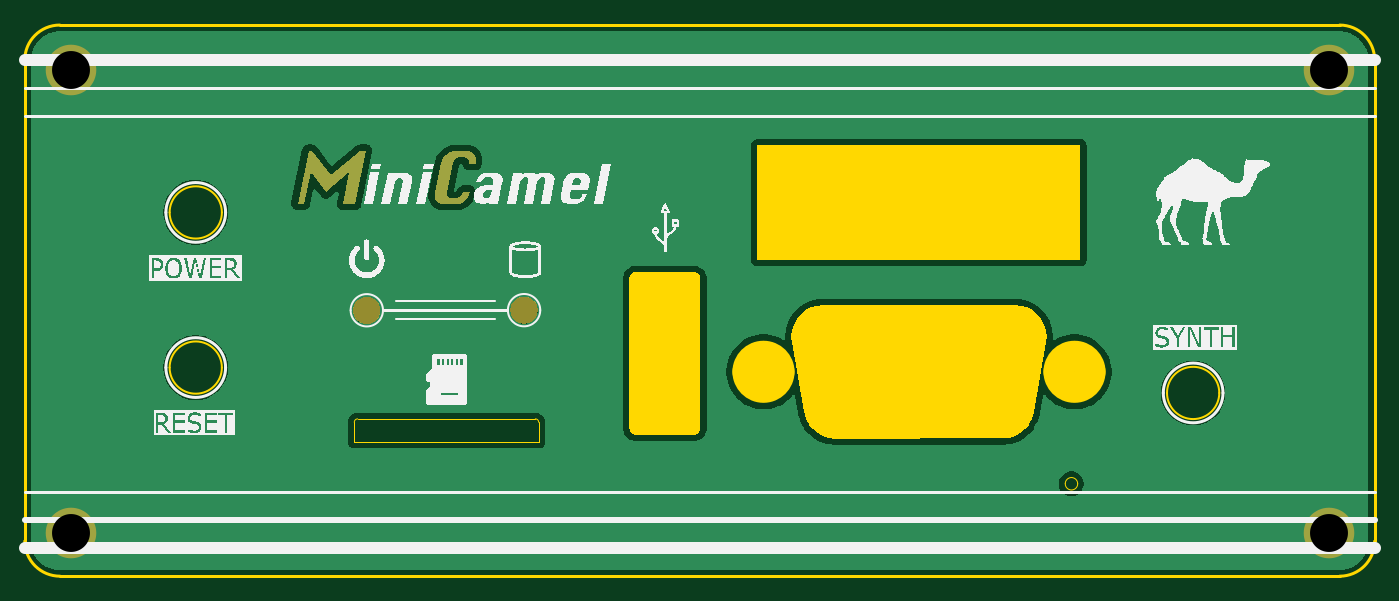
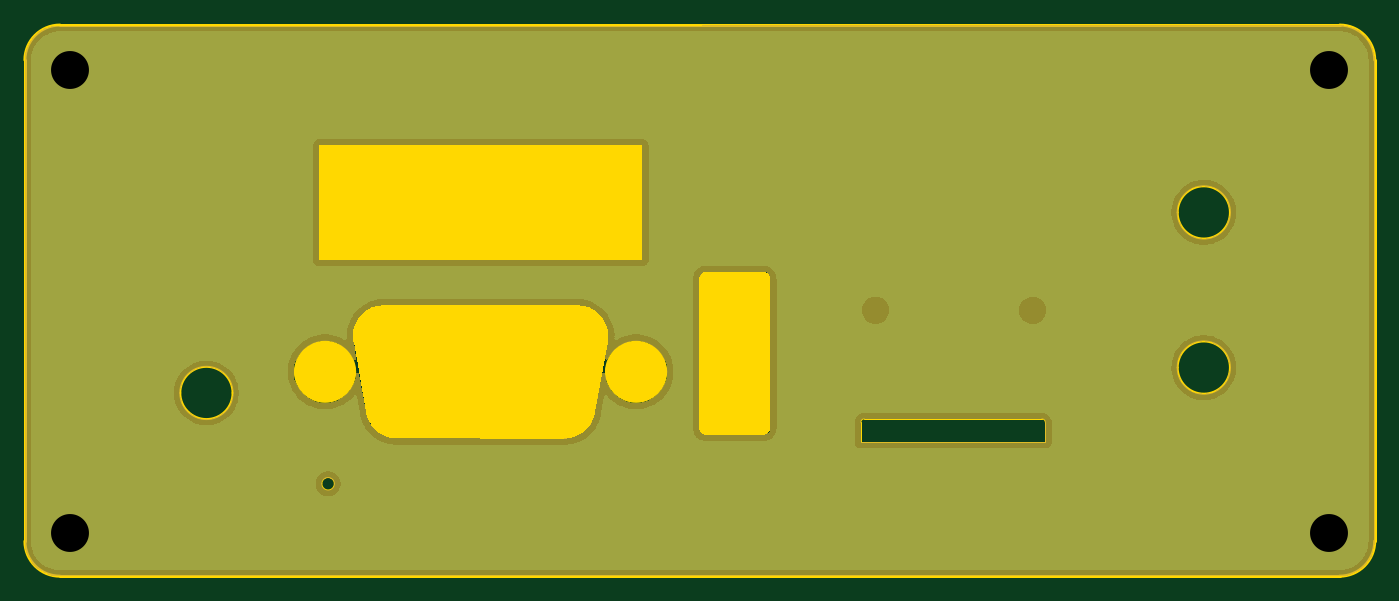
Circuit board: 11 layer files. Board 108.5 x 44.3 mm.
- bottom_copper: MiniCamel_FrontPlate-B_Cu.gbr (31734 bytes)
- bottom_mask: MiniCamel_FrontPlate-B_Mask.gbr (26335 bytes)
- paste: MiniCamel_FrontPlate-B_Paste.gbr (463 bytes)
- bottom_silk: MiniCamel_FrontPlate-B_Silkscreen.gbr (464 bytes)
- outline: MiniCamel_FrontPlate-Edge_Cuts.gbr (6536 bytes)
- top_copper: MiniCamel_FrontPlate-F_Cu.gbr (41701 bytes)
- top_mask: MiniCamel_FrontPlate-F_Mask.gbr (6479 bytes)
- paste: MiniCamel_FrontPlate-F_Paste.gbr (463 bytes)
- top_silk: MiniCamel_FrontPlate-F_Silkscreen.gbr (104174 bytes)
- drill: MiniCamel_FrontPlate-NPTH.drl (269 bytes)
- drill: MiniCamel_FrontPlate-PTH.drl (387 bytes)

=== bottom_copper: MiniCamel_FrontPlate-B_Cu.gbr (31734 bytes, source omitted) ===
=== bottom_mask: MiniCamel_FrontPlate-B_Mask.gbr (26335 bytes, source omitted) ===
=== paste: MiniCamel_FrontPlate-B_Paste.gbr ===
%TF.GenerationSoftware,KiCad,Pcbnew,9.0.0*%
%TF.CreationDate,2025-03-14T14:53:35-04:00*%
%TF.ProjectId,MiniCamel_FrontPlate,4d696e69-4361-46d6-956c-5f46726f6e74,rev?*%
%TF.SameCoordinates,Original*%
%TF.FileFunction,Paste,Bot*%
%TF.FilePolarity,Positive*%
%FSLAX46Y46*%
G04 Gerber Fmt 4.6, Leading zero omitted, Abs format (unit mm)*
G04 Created by KiCad (PCBNEW 9.0.0) date 2025-03-14 14:53:35*
%MOMM*%
%LPD*%
G01*
G04 APERTURE LIST*
G04 APERTURE END LIST*
M02*

=== bottom_silk: MiniCamel_FrontPlate-B_Silkscreen.gbr ===
%TF.GenerationSoftware,KiCad,Pcbnew,9.0.0*%
%TF.CreationDate,2025-03-14T14:53:35-04:00*%
%TF.ProjectId,MiniCamel_FrontPlate,4d696e69-4361-46d6-956c-5f46726f6e74,rev?*%
%TF.SameCoordinates,Original*%
%TF.FileFunction,Legend,Bot*%
%TF.FilePolarity,Positive*%
%FSLAX46Y46*%
G04 Gerber Fmt 4.6, Leading zero omitted, Abs format (unit mm)*
G04 Created by KiCad (PCBNEW 9.0.0) date 2025-03-14 14:53:35*
%MOMM*%
%LPD*%
G01*
G04 APERTURE LIST*
G04 APERTURE END LIST*
M02*

=== outline: MiniCamel_FrontPlate-Edge_Cuts.gbr ===
%TF.GenerationSoftware,KiCad,Pcbnew,9.0.0*%
%TF.CreationDate,2025-03-14T14:53:35-04:00*%
%TF.ProjectId,MiniCamel_FrontPlate,4d696e69-4361-46d6-956c-5f46726f6e74,rev?*%
%TF.SameCoordinates,Original*%
%TF.FileFunction,Profile,NP*%
%FSLAX46Y46*%
G04 Gerber Fmt 4.6, Leading zero omitted, Abs format (unit mm)*
G04 Created by KiCad (PCBNEW 9.0.0) date 2025-03-14 14:53:35*
%MOMM*%
%LPD*%
G01*
G04 APERTURE LIST*
%TA.AperFunction,Profile*%
%ADD10C,0.200000*%
%TD*%
%TA.AperFunction,Profile*%
%ADD11C,0.050000*%
%TD*%
%TA.AperFunction,Profile*%
%ADD12C,0.254000*%
%TD*%
%TA.AperFunction,Profile*%
%ADD13C,0.000000*%
%TD*%
%TA.AperFunction,Profile*%
%ADD14C,2.499990*%
%TD*%
%TA.AperFunction,Profile*%
%ADD15C,0.100000*%
%TD*%
G04 APERTURE END LIST*
D10*
X173620000Y-97780000D02*
G75*
G02*
X169420000Y-97780000I-2100000J0D01*
G01*
X169420000Y-97780000D02*
G75*
G02*
X173620000Y-97780000I2100000J0D01*
G01*
D11*
X162240000Y-105080000D02*
G75*
G02*
X161240000Y-105080000I-500000J0D01*
G01*
X161240000Y-105080000D02*
G75*
G02*
X162240000Y-105080000I500000J0D01*
G01*
D10*
X93450000Y-83270000D02*
G75*
G02*
X89250000Y-83270000I-2100000J0D01*
G01*
X89250000Y-83270000D02*
G75*
G02*
X93450000Y-83270000I2100000J0D01*
G01*
X93450000Y-95740000D02*
G75*
G02*
X89250000Y-95740000I-2100000J0D01*
G01*
X89250000Y-95740000D02*
G75*
G02*
X93450000Y-95740000I2100000J0D01*
G01*
D12*
%TO.C,REF\u002A\u002A*%
X77610000Y-71019172D02*
X77610000Y-106997724D01*
X77610000Y-109683095D02*
X77610000Y-106997724D01*
X183300828Y-68210000D02*
X80419172Y-68210000D01*
X183300828Y-112510000D02*
X80436905Y-112510000D01*
X186110000Y-106997771D02*
X186110000Y-71019172D01*
X186110000Y-109700828D02*
X186110000Y-106997771D01*
X77610000Y-71019172D02*
G75*
G02*
X80419172Y-68210000I2809181J-9D01*
G01*
X80436905Y-112510000D02*
G75*
G02*
X77610000Y-109683095I-4J2826901D01*
G01*
X183300828Y-68210000D02*
G75*
G02*
X186110000Y-71019172I-28J-2809200D01*
G01*
X186110000Y-109700828D02*
G75*
G02*
X183300828Y-112510000I-2809200J28D01*
G01*
D13*
%TA.AperFunction,Profile*%
G36*
X131360000Y-88050492D02*
G01*
X131360000Y-88050492D01*
G75*
G02*
X131919017Y-88609509I0J-559008D01*
G01*
X131919017Y-100590491D01*
G75*
G02*
X131360000Y-101149509I-559017J-9D01*
G01*
X126760000Y-101149509D01*
G75*
G02*
X126200983Y-100590492I0J559009D01*
G01*
X126200983Y-88609509D01*
G75*
G02*
X126760000Y-88050492I559017J9D01*
G01*
X131360000Y-88050492D01*
G37*
%TD.AperFunction*%
D14*
X138234225Y-96079240D02*
G75*
G02*
X135734235Y-96079240I-1249995J0D01*
G01*
X135734235Y-96079240D02*
G75*
G02*
X138234225Y-96079240I1249995J0D01*
G01*
X163234175Y-96079240D02*
G75*
G02*
X160734185Y-96079240I-1249995J0D01*
G01*
X160734185Y-96079240D02*
G75*
G02*
X163234175Y-96079240I1249995J0D01*
G01*
D13*
%TA.AperFunction,Profile*%
G36*
X157707330Y-90764800D02*
G01*
X157708350Y-90765310D01*
X157709360Y-90765050D01*
X158182570Y-90908560D01*
X158183330Y-90909320D01*
X158184600Y-90909320D01*
X158620460Y-91142500D01*
X158621220Y-91143260D01*
X158622240Y-91143770D01*
X159004510Y-91457200D01*
X159005020Y-91458220D01*
X159006030Y-91458730D01*
X159319720Y-91841000D01*
X159319980Y-91842010D01*
X159320740Y-91842770D01*
X159553910Y-92278890D01*
X159554170Y-92279910D01*
X159554670Y-92280920D01*
X159698180Y-92753870D01*
X159698180Y-92755140D01*
X159698690Y-92756160D01*
X159747210Y-93248160D01*
X159746950Y-93249170D01*
X159747210Y-93250190D01*
X159704790Y-93679960D01*
X159704790Y-93680210D01*
X159704790Y-93680460D01*
X159702760Y-93683770D01*
X159700980Y-93687320D01*
X159700720Y-93687320D01*
X159700470Y-93687580D01*
X159695900Y-93691130D01*
X158704030Y-99347710D01*
X158698690Y-99402320D01*
X158698190Y-99403080D01*
X158698190Y-99404350D01*
X158554680Y-99877560D01*
X158553910Y-99878320D01*
X158553910Y-99879330D01*
X158320740Y-100315450D01*
X158319980Y-100316210D01*
X158319730Y-100317230D01*
X158006040Y-100699500D01*
X158005020Y-100700010D01*
X158004510Y-100701020D01*
X157622240Y-101014710D01*
X157621230Y-101014970D01*
X157620460Y-101015730D01*
X157184600Y-101248900D01*
X157183330Y-101248900D01*
X157182570Y-101249660D01*
X156709370Y-101393170D01*
X156708350Y-101393170D01*
X156707330Y-101393680D01*
X156227270Y-101440930D01*
X156227020Y-101440670D01*
X156226770Y-101440930D01*
X156223210Y-101439660D01*
X156219400Y-101438390D01*
X156219400Y-101438130D01*
X156219150Y-101438130D01*
X156210000Y-101430000D01*
X142754350Y-101442200D01*
X142753590Y-101441940D01*
X142753080Y-101441940D01*
X142261080Y-101393680D01*
X142260070Y-101393170D01*
X142259050Y-101393170D01*
X141785850Y-101249660D01*
X141785090Y-101248900D01*
X141784070Y-101248900D01*
X141347950Y-101015730D01*
X141347190Y-101014970D01*
X141346180Y-101014710D01*
X140963910Y-100701020D01*
X140963400Y-100700010D01*
X140962380Y-100699500D01*
X140648690Y-100317230D01*
X140648440Y-100316210D01*
X140647680Y-100315450D01*
X140414500Y-99879330D01*
X140414500Y-99878320D01*
X140413740Y-99877560D01*
X140291310Y-99473700D01*
X140291310Y-99472930D01*
X140290810Y-99472170D01*
X140271760Y-99346950D01*
X139264390Y-93688080D01*
X139264650Y-93687830D01*
X139264390Y-93687320D01*
X139221210Y-93250190D01*
X139221720Y-93249170D01*
X139221210Y-93248160D01*
X139269730Y-92756160D01*
X139270230Y-92755140D01*
X139270230Y-92753870D01*
X139413740Y-92280920D01*
X139414510Y-92279910D01*
X139414510Y-92278890D01*
X139647680Y-91842770D01*
X139648440Y-91842010D01*
X139648690Y-91841000D01*
X139962380Y-91458730D01*
X139963400Y-91458220D01*
X139963910Y-91457200D01*
X140346180Y-91143770D01*
X140347190Y-91143260D01*
X140347960Y-91142500D01*
X140783820Y-90909320D01*
X140785090Y-90909320D01*
X140785850Y-90908560D01*
X141259050Y-90765050D01*
X141260070Y-90765310D01*
X141261090Y-90764800D01*
X141741150Y-90717300D01*
X141741400Y-90717550D01*
X141741650Y-90717300D01*
X141745210Y-90718570D01*
X141749020Y-90719840D01*
X141749270Y-90720090D01*
X141749530Y-90720090D01*
X141758420Y-90728220D01*
X157214320Y-90716280D01*
X157214830Y-90716280D01*
X157215330Y-90716280D01*
X157707330Y-90764800D01*
G37*
%TD.AperFunction*%
%TA.AperFunction,Profile*%
G36*
X162445001Y-87080000D02*
G01*
X136474999Y-87080000D01*
X136474999Y-77880000D01*
X162445001Y-77880000D01*
X162445001Y-87080000D01*
G37*
%TD.AperFunction*%
D15*
X104090000Y-100133000D02*
X104090000Y-101743000D01*
X104090000Y-101743000D02*
X118920000Y-101743000D01*
X118649081Y-99863919D02*
X104360000Y-99863000D01*
X118920000Y-101743000D02*
X118919081Y-100133919D01*
X104090000Y-100133000D02*
G75*
G02*
X104360000Y-99863000I270000J0D01*
G01*
X118649081Y-99863919D02*
G75*
G02*
X118919081Y-100133919I1J-269999D01*
G01*
%TD*%
M02*

=== top_copper: MiniCamel_FrontPlate-F_Cu.gbr (41701 bytes, source omitted) ===
=== top_mask: MiniCamel_FrontPlate-F_Mask.gbr ===
%TF.GenerationSoftware,KiCad,Pcbnew,9.0.0*%
%TF.CreationDate,2025-03-14T14:53:35-04:00*%
%TF.ProjectId,MiniCamel_FrontPlate,4d696e69-4361-46d6-956c-5f46726f6e74,rev?*%
%TF.SameCoordinates,Original*%
%TF.FileFunction,Soldermask,Top*%
%TF.FilePolarity,Negative*%
%FSLAX46Y46*%
G04 Gerber Fmt 4.6, Leading zero omitted, Abs format (unit mm)*
G04 Created by KiCad (PCBNEW 9.0.0) date 2025-03-14 14:53:35*
%MOMM*%
%LPD*%
G01*
G04 APERTURE LIST*
%ADD10C,0.300000*%
%ADD11C,4.064000*%
G04 APERTURE END LIST*
D10*
G36*
X113373739Y-81604530D02*
G01*
X113295963Y-81839003D01*
X113199411Y-82042213D01*
X113084082Y-82214160D01*
X112913518Y-82385130D01*
X112713616Y-82507251D01*
X112484375Y-82580524D01*
X112279860Y-82603972D01*
X112225798Y-82604949D01*
X111310375Y-82604949D01*
X111104081Y-82582383D01*
X110906588Y-82504378D01*
X110742487Y-82370655D01*
X110699768Y-82319673D01*
X110600000Y-82150000D01*
X110545160Y-81941173D01*
X110546216Y-81734955D01*
X110562015Y-81637747D01*
X111046593Y-79306693D01*
X111111362Y-79098132D01*
X111215544Y-78905490D01*
X111341238Y-78747617D01*
X111455944Y-78637468D01*
X111624716Y-78513087D01*
X111801792Y-78424244D01*
X112010929Y-78366773D01*
X112180857Y-78353169D01*
X113096279Y-78353169D01*
X113303886Y-78368801D01*
X113517369Y-78432304D01*
X113679714Y-78544655D01*
X113790921Y-78705856D01*
X113850990Y-78915905D01*
X113862225Y-79119115D01*
X113840731Y-79353588D01*
X113320983Y-79353588D01*
X113320311Y-79134746D01*
X113246141Y-78949122D01*
X113070448Y-78857775D01*
X113005421Y-78853378D01*
X112547221Y-78853378D01*
X112355258Y-78897892D01*
X112214074Y-78994062D01*
X112086579Y-79147691D01*
X112016726Y-79329163D01*
X111528240Y-81676826D01*
X111534575Y-81875884D01*
X111587835Y-81977733D01*
X111748020Y-82089732D01*
X111858456Y-82104739D01*
X112316656Y-82104739D01*
X112512183Y-82065172D01*
X112672316Y-81946470D01*
X112784942Y-81774523D01*
X112851059Y-81604530D01*
X113373739Y-81604530D01*
G37*
G36*
X99530759Y-82564949D02*
G01*
X100413941Y-78313169D01*
X100662092Y-78313169D01*
X102189098Y-80290559D01*
X104535784Y-78313169D01*
X105042832Y-78313169D01*
X104159650Y-82564949D01*
X103180724Y-82564949D01*
X103702427Y-80054132D01*
X101803195Y-81655388D01*
X100575142Y-80045339D01*
X100051485Y-82564949D01*
X99530759Y-82564949D01*
G37*
D11*
%TO.C,REF\u002A\u002A*%
X81310000Y-71791723D03*
X182460000Y-71791723D03*
X81310000Y-109010000D03*
X182460000Y-109010000D03*
%TD*%
G36*
X105195946Y-90039918D02*
G01*
X105347149Y-90063866D01*
X105366069Y-90068408D01*
X105511668Y-90115716D01*
X105529645Y-90123162D01*
X105666056Y-90192667D01*
X105682646Y-90202834D01*
X105806498Y-90292817D01*
X105821294Y-90305454D01*
X105929545Y-90413705D01*
X105942182Y-90428501D01*
X106032165Y-90552353D01*
X106042332Y-90568943D01*
X106111837Y-90705354D01*
X106119283Y-90723331D01*
X106166591Y-90868930D01*
X106171133Y-90887849D01*
X106195082Y-91039052D01*
X106196609Y-91058451D01*
X106196609Y-91211548D01*
X106195082Y-91230947D01*
X106171133Y-91382150D01*
X106166591Y-91401069D01*
X106119283Y-91546668D01*
X106111837Y-91564645D01*
X106042332Y-91701056D01*
X106032165Y-91717646D01*
X105942182Y-91841498D01*
X105929545Y-91856294D01*
X105821294Y-91964545D01*
X105806498Y-91977182D01*
X105682646Y-92067165D01*
X105666056Y-92077332D01*
X105529645Y-92146837D01*
X105511668Y-92154283D01*
X105366069Y-92201591D01*
X105347150Y-92206133D01*
X105195947Y-92230082D01*
X105176548Y-92231609D01*
X105023452Y-92231609D01*
X105004054Y-92230082D01*
X104852850Y-92206133D01*
X104833930Y-92201591D01*
X104688331Y-92154283D01*
X104670354Y-92146837D01*
X104533943Y-92077332D01*
X104517353Y-92067165D01*
X104393501Y-91977182D01*
X104378705Y-91964545D01*
X104270454Y-91856294D01*
X104257817Y-91841498D01*
X104167834Y-91717646D01*
X104157667Y-91701056D01*
X104088162Y-91564645D01*
X104080716Y-91546668D01*
X104033408Y-91401069D01*
X104028866Y-91382149D01*
X104004918Y-91230946D01*
X104003391Y-91211548D01*
X104003391Y-91058451D01*
X104004918Y-91039053D01*
X104028866Y-90887850D01*
X104033408Y-90868930D01*
X104080716Y-90723331D01*
X104088162Y-90705354D01*
X104157667Y-90568943D01*
X104167834Y-90552353D01*
X104257817Y-90428501D01*
X104270454Y-90413705D01*
X104378705Y-90305454D01*
X104393501Y-90292817D01*
X104517353Y-90202834D01*
X104533943Y-90192667D01*
X104670354Y-90123162D01*
X104688331Y-90115716D01*
X104833930Y-90068408D01*
X104852850Y-90063866D01*
X105004054Y-90039918D01*
X105023452Y-90038391D01*
X105176548Y-90038391D01*
X105195946Y-90039918D01*
G37*
G36*
X117835946Y-90029918D02*
G01*
X117987149Y-90053866D01*
X118006069Y-90058408D01*
X118151668Y-90105716D01*
X118169645Y-90113162D01*
X118306056Y-90182667D01*
X118322646Y-90192834D01*
X118446498Y-90282817D01*
X118461294Y-90295454D01*
X118569545Y-90403705D01*
X118582182Y-90418501D01*
X118672165Y-90542353D01*
X118682332Y-90558943D01*
X118751837Y-90695354D01*
X118759283Y-90713331D01*
X118806591Y-90858930D01*
X118811133Y-90877849D01*
X118835082Y-91029052D01*
X118836609Y-91048451D01*
X118836609Y-91201548D01*
X118835082Y-91220947D01*
X118811133Y-91372150D01*
X118806591Y-91391069D01*
X118759283Y-91536668D01*
X118751837Y-91554645D01*
X118682332Y-91691056D01*
X118672165Y-91707646D01*
X118582182Y-91831498D01*
X118569545Y-91846294D01*
X118461294Y-91954545D01*
X118446498Y-91967182D01*
X118322646Y-92057165D01*
X118306056Y-92067332D01*
X118169645Y-92136837D01*
X118151668Y-92144283D01*
X118006069Y-92191591D01*
X117987150Y-92196133D01*
X117835947Y-92220082D01*
X117816548Y-92221609D01*
X117663452Y-92221609D01*
X117644054Y-92220082D01*
X117492850Y-92196133D01*
X117473930Y-92191591D01*
X117328331Y-92144283D01*
X117310354Y-92136837D01*
X117173943Y-92067332D01*
X117157353Y-92057165D01*
X117033501Y-91967182D01*
X117018705Y-91954545D01*
X116910454Y-91846294D01*
X116897817Y-91831498D01*
X116807834Y-91707646D01*
X116797667Y-91691056D01*
X116728162Y-91554645D01*
X116720716Y-91536668D01*
X116673408Y-91391069D01*
X116668866Y-91372149D01*
X116644918Y-91220946D01*
X116643391Y-91201548D01*
X116643391Y-91048451D01*
X116644918Y-91029053D01*
X116668866Y-90877850D01*
X116673408Y-90858930D01*
X116720716Y-90713331D01*
X116728162Y-90695354D01*
X116797667Y-90558943D01*
X116807834Y-90542353D01*
X116897817Y-90418501D01*
X116910454Y-90403705D01*
X117018705Y-90295454D01*
X117033501Y-90282817D01*
X117157353Y-90192834D01*
X117173943Y-90182667D01*
X117310354Y-90113162D01*
X117328331Y-90105716D01*
X117473930Y-90058408D01*
X117492850Y-90053866D01*
X117644054Y-90029918D01*
X117663452Y-90028391D01*
X117816548Y-90028391D01*
X117835946Y-90029918D01*
G37*
M02*

=== paste: MiniCamel_FrontPlate-F_Paste.gbr ===
%TF.GenerationSoftware,KiCad,Pcbnew,9.0.0*%
%TF.CreationDate,2025-03-14T14:53:35-04:00*%
%TF.ProjectId,MiniCamel_FrontPlate,4d696e69-4361-46d6-956c-5f46726f6e74,rev?*%
%TF.SameCoordinates,Original*%
%TF.FileFunction,Paste,Top*%
%TF.FilePolarity,Positive*%
%FSLAX46Y46*%
G04 Gerber Fmt 4.6, Leading zero omitted, Abs format (unit mm)*
G04 Created by KiCad (PCBNEW 9.0.0) date 2025-03-14 14:53:35*
%MOMM*%
%LPD*%
G01*
G04 APERTURE LIST*
G04 APERTURE END LIST*
M02*

=== top_silk: MiniCamel_FrontPlate-F_Silkscreen.gbr (104174 bytes, source omitted) ===
=== drill: MiniCamel_FrontPlate-NPTH.drl ===
M48
; DRILL file {KiCad 9.0.0} date 2025-03-14T14:53:38-0400
; FORMAT={-:-/ absolute / metric / decimal}
; #@! TF.CreationDate,2025-03-14T14:53:38-04:00
; #@! TF.GenerationSoftware,Kicad,Pcbnew,9.0.0
; #@! TF.FileFunction,NonPlated,1,2,NPTH
FMAT,2
METRIC
%
G90
G05
M30

=== drill: MiniCamel_FrontPlate-PTH.drl ===
M48
; DRILL file {KiCad 9.0.0} date 2025-03-14T14:53:38-0400
; FORMAT={-:-/ absolute / metric / decimal}
; #@! TF.CreationDate,2025-03-14T14:53:38-04:00
; #@! TF.GenerationSoftware,Kicad,Pcbnew,9.0.0
; #@! TF.FileFunction,Plated,1,2,PTH
FMAT,2
METRIC
; #@! TA.AperFunction,Plated,PTH,ComponentDrill
T1C3.048
%
G90
G05
T1
X81.31Y-71.792
X81.31Y-109.01
X182.46Y-71.792
X182.46Y-109.01
M30

